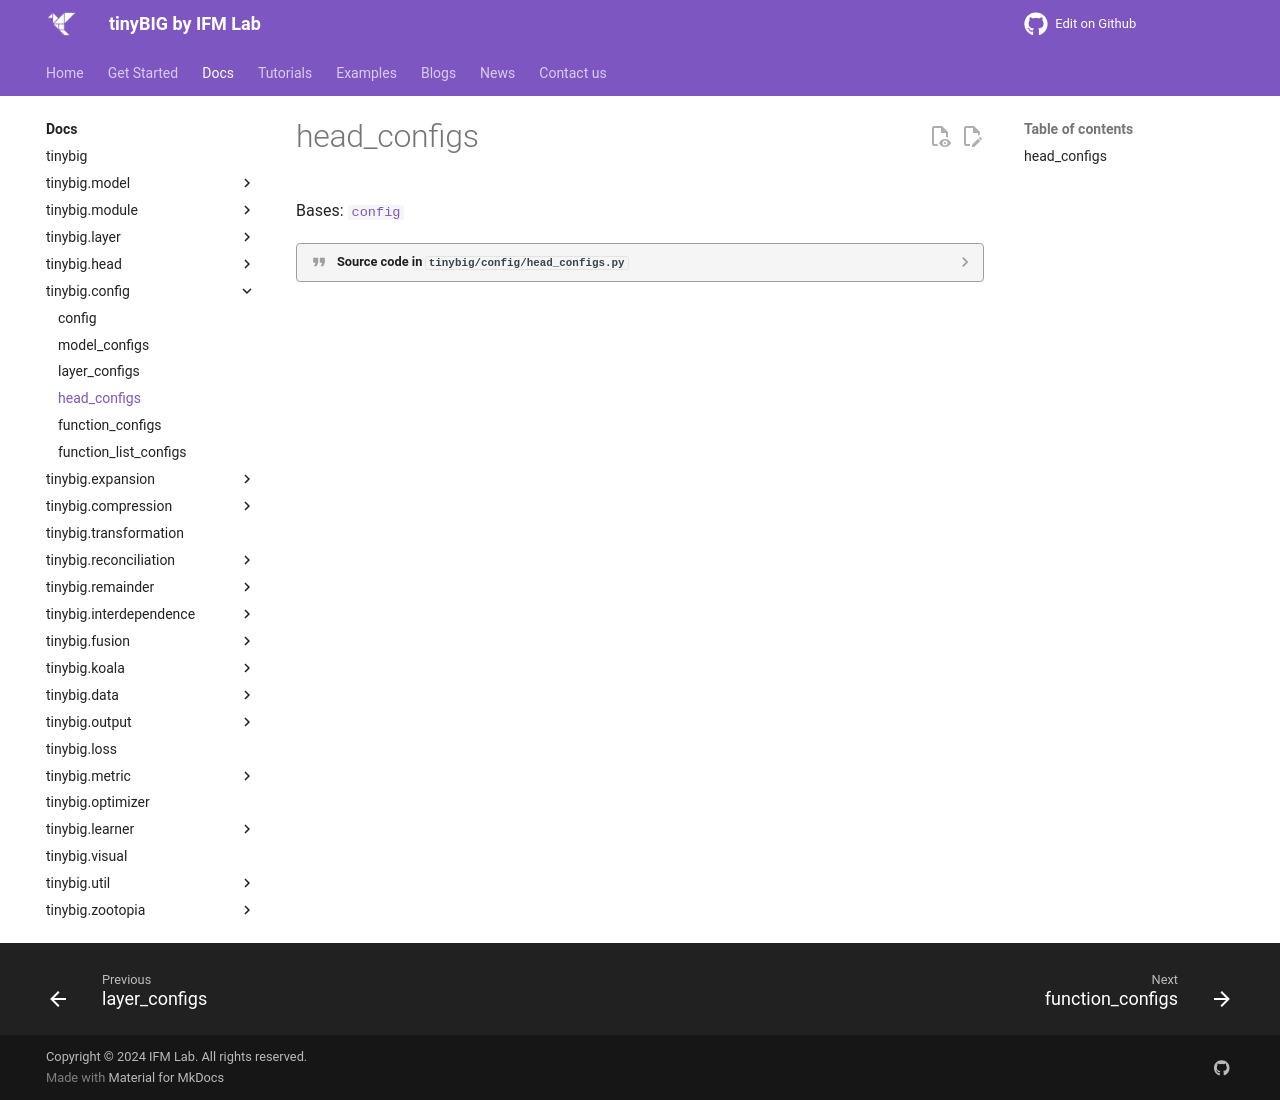

repository: jwzhanggy/tinyBIG · page: documentations/config/head_configs/index.html · generator: mkdocs

# head_configs

::: tinybig.config.head_configs.head_configs
